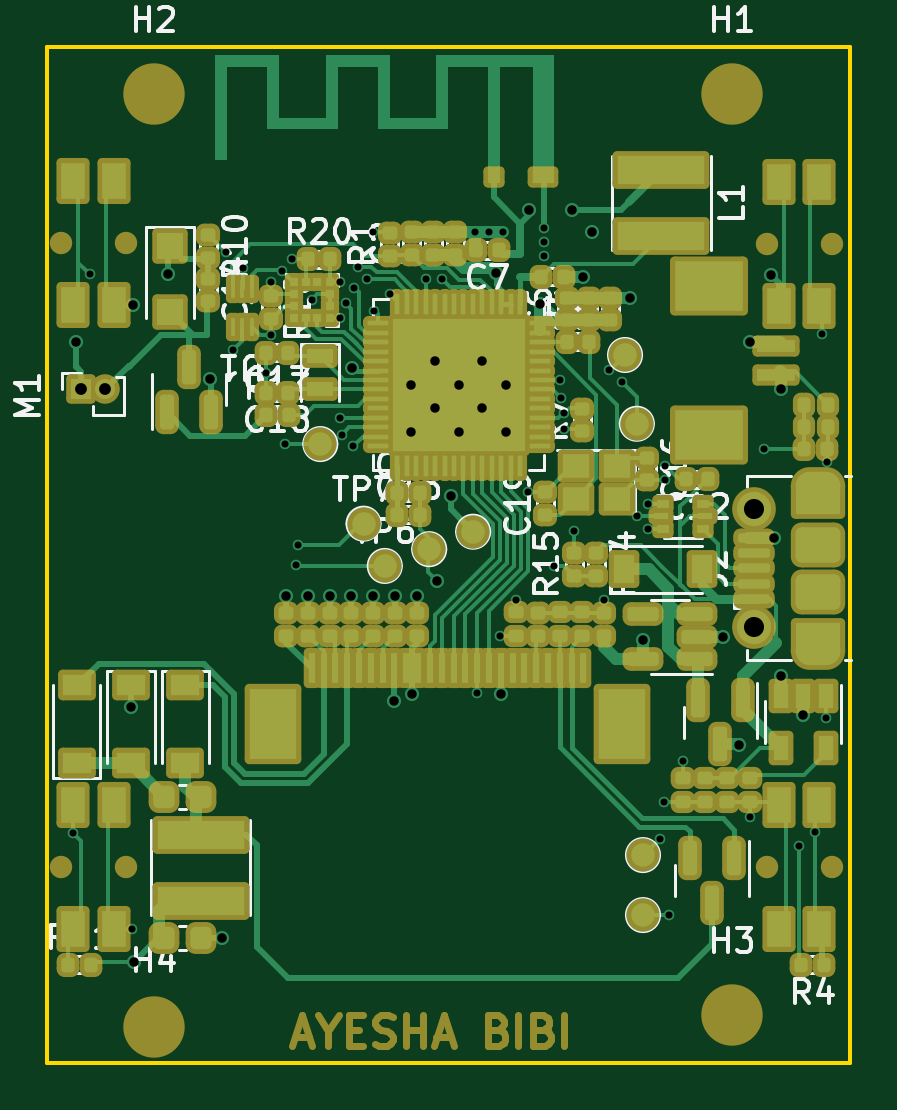
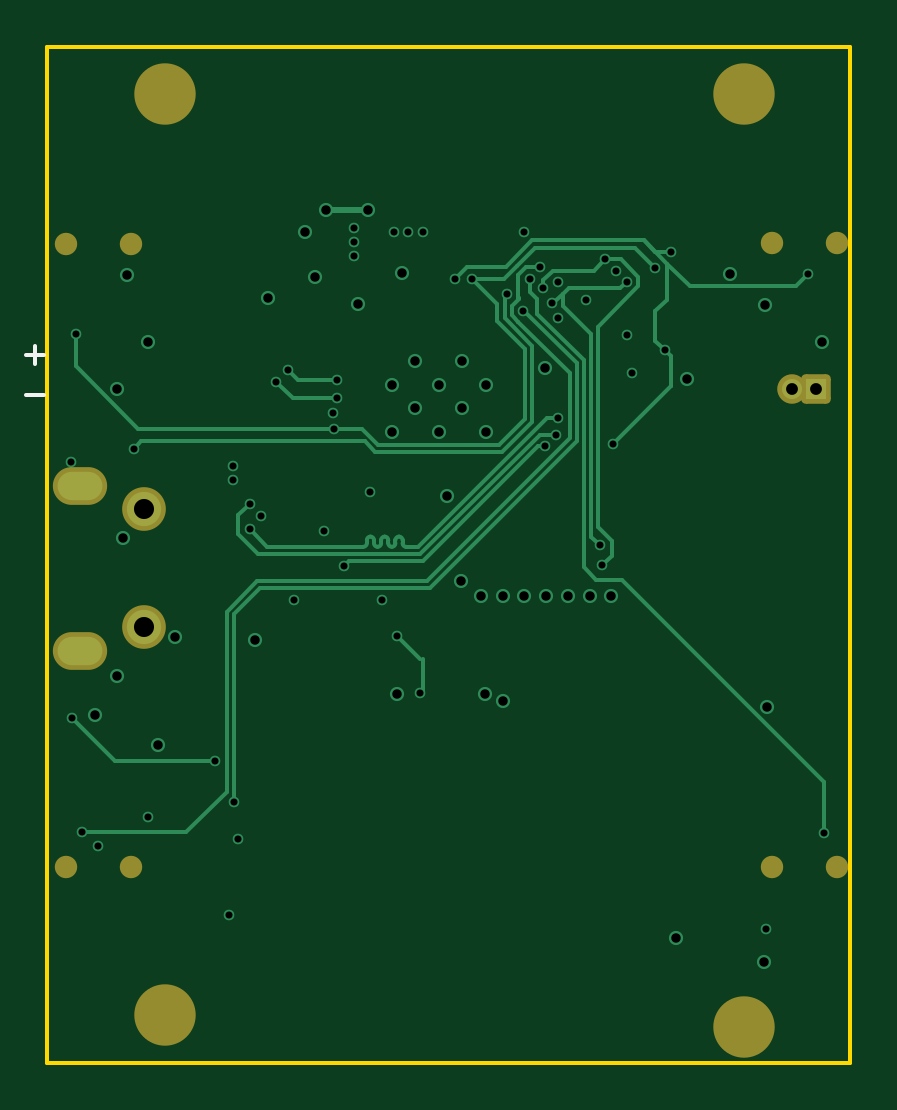
Circuit board: 12 layer files. Board 34.0 x 43.0 mm.
- bottom_copper: ESP-Watch-B_Cu.gbr (11476 bytes)
- bottom_mask: ESP-Watch-B_Mask.gbr (1765 bytes)
- paste: ESP-Watch-B_Paste.gbr (504 bytes)
- bottom_silk: ESP-Watch-B_Silkscreen.gbr (1949 bytes)
- outline: ESP-Watch-Edge_Cuts.gbr (664 bytes)
- top_copper: ESP-Watch-F_Cu.gbr (44100 bytes)
- top_mask: ESP-Watch-F_Mask.gbr (16839 bytes)
- paste: ESP-Watch-F_Paste.gbr (10679 bytes)
- top_silk: ESP-Watch-F_Silkscreen.gbr (67156 bytes)
- inner_copper: ESP-Watch-In1_Cu.gbr (80618 bytes)
- inner_copper: ESP-Watch-In2_Cu.gbr (86865 bytes)
- drill: ESP-Watch-PTH.drl (2281 bytes)

=== bottom_copper: ESP-Watch-B_Cu.gbr (11476 bytes, source omitted) ===
=== bottom_mask: ESP-Watch-B_Mask.gbr (1765 bytes, source withheld) ===
=== paste: ESP-Watch-B_Paste.gbr ===
G04 #@! TF.GenerationSoftware,KiCad,Pcbnew,10.0.8-1.fc45*
G04 #@! TF.CreationDate,2026-11-20T16:27:02+05:00*
G04 #@! TF.ProjectId,ESP-Watch,4553502d-5761-4746-9368-2e6b69636164,rev?*
G04 #@! TF.SameCoordinates,Original*
G04 #@! TF.FileFunction,Paste,Bot*
G04 #@! TF.FilePolarity,Positive*
%FSLAX46Y46*%
G04 Gerber Fmt 4.6, Leading zero omitted, Abs format (unit mm)*
G04 Created by KiCad (PCBNEW 10.0.8-1.fc45) date 2026-11-20 16:27:02*
%MOMM*%
%LPD*%
G01*
G04 APERTURE LIST*
G04 APERTURE END LIST*
M02*

=== bottom_silk: ESP-Watch-B_Silkscreen.gbr (1949 bytes, source withheld) ===
=== outline: ESP-Watch-Edge_Cuts.gbr ===
G04 #@! TF.GenerationSoftware,KiCad,Pcbnew,10.0.8-1.fc45*
G04 #@! TF.CreationDate,2026-11-20T16:27:03+05:00*
G04 #@! TF.ProjectId,ESP-Watch,4553502d-5761-4746-9368-2e6b69636164,rev?*
G04 #@! TF.SameCoordinates,Original*
G04 #@! TF.FileFunction,Profile,NP*
%FSLAX46Y46*%
G04 Gerber Fmt 4.6, Leading zero omitted, Abs format (unit mm)*
G04 Created by KiCad (PCBNEW 10.0.8-1.fc45) date 2026-11-20 16:27:03*
%MOMM*%
%LPD*%
G01*
G04 APERTURE LIST*
G04 #@! TA.AperFunction,Profile*
%ADD10C,0.150000*%
G04 #@! TD*
G04 APERTURE END LIST*
D10*
X68700000Y-71610000D02*
X102700000Y-71610000D01*
X102700000Y-114610000D01*
X68700000Y-114610000D01*
X68700000Y-71610000D01*
M02*

=== top_copper: ESP-Watch-F_Cu.gbr (44100 bytes, source omitted) ===
=== top_mask: ESP-Watch-F_Mask.gbr (16839 bytes, source omitted) ===
=== paste: ESP-Watch-F_Paste.gbr (10679 bytes, source omitted) ===
=== top_silk: ESP-Watch-F_Silkscreen.gbr (67156 bytes, source omitted) ===
=== inner_copper: ESP-Watch-In1_Cu.gbr (80618 bytes, source omitted) ===
=== inner_copper: ESP-Watch-In2_Cu.gbr (86865 bytes, source omitted) ===
=== drill: ESP-Watch-PTH.drl ===
M48
; DRILL file KiCad 10.0.8-1.fc45 date 2026-11-20T16:28:45
; FORMAT={-:-/ absolute / metric / decimal}
; #@! TF.CreationDate,2026-11-20T16:28:45+05:00
; #@! TF.GenerationSoftware,Kicad,Pcbnew,10.0.8-1.fc45
; #@! TF.FileFunction,Plated,1,4,PTH
FMAT,2
METRIC
; #@! TA.AperFunction,Plated,PTH,ViaDrill
T1C0.300
; #@! TA.AperFunction,Plated,PTH,ViaDrill
T2C0.400
; #@! TA.AperFunction,Plated,PTH,ComponentDrill
T3C0.500
; #@! TA.AperFunction,Plated,PTH,ComponentDrill
T4C0.600
; #@! TA.AperFunction,Plated,PTH,ComponentDrill
T5C0.850
%
G90
G05
T1
X69.81Y-104.9
X70.49Y-81.23
X72.29Y-108.96
X76.28Y-80.29
X76.554Y-84.445
X76.98Y-80.95
X77.95Y-85.4
X78.17Y-81.54
X78.17Y-83.8
X78.64Y-81.09
X78.76Y-88.42
X79.07Y-80.6
X79.211Y-93.552
X79.307Y-92.71
X79.89Y-82.32
X81.08Y-83.07
X81.086Y-81.572
X81.087Y-87.306
X81.171Y-88.017
X81.33Y-82.46
X81.64Y-88.52
X81.695Y-81.81
X81.85Y-80.91
X82.25Y-81.45
X82.5Y-79.45
X82.54Y-82.77
X83.23Y-82.06
X84.72Y-81.43
X85.42Y-81.43
X86.81Y-79.46
X86.9Y-98.95
X87.41Y-79.46
X87.88Y-96.55
X88.01Y-79.46
X88.54Y-95.02
X89.04Y-90.46
X89.71Y-79.26
X89.71Y-79.86
X89.71Y-80.46
X90.136Y-93.589
X90.425Y-85.71
X90.43Y-86.48
X90.56Y-87.77
X90.59Y-87.11
X91.0Y-92.093
X92.27Y-95.01
X92.49Y-85.3
X93.012Y-85.783
X93.667Y-91.484
X94.13Y-90.94
X94.13Y-92.02
X94.62Y-105.12
X94.8Y-103.56
X94.84Y-89.95
X94.84Y-89.335
X95.02Y-108.36
X95.61Y-101.84
X98.43Y-104.21
X99.03Y-88.62
X100.545Y-105.44
X101.21Y-104.86
X101.49Y-83.76
X101.65Y-100.03
X101.7Y-89.16
T2
X69.9Y-84.1
X72.25Y-99.54
X72.31Y-82.54
X72.36Y-110.36
X73.8Y-81.2
X75.6Y-85.67
X76.1Y-109.33
X78.82Y-94.84
X79.74Y-94.84
X80.66Y-94.84
X81.58Y-94.84
X81.609Y-85.181
X82.5Y-94.84
X83.398Y-99.308
X83.42Y-94.84
X84.12Y-85.91
X84.12Y-87.91
X84.15Y-99.02
X84.34Y-94.84
X85.12Y-84.91
X85.12Y-86.91
X85.2Y-94.21
X85.78Y-90.6
X86.12Y-85.91
X86.12Y-87.91
X87.12Y-84.91
X87.12Y-86.91
X87.7Y-81.183
X87.9Y-99.02
X88.12Y-85.91
X88.12Y-87.91
X89.1Y-78.51
X89.56Y-82.47
X90.9Y-78.51
X91.36Y-81.33
X91.78Y-79.43
X93.35Y-82.22
X93.92Y-96.73
X97.31Y-96.58
X98.0Y-101.14
X98.43Y-84.11
X99.34Y-81.27
X99.48Y-92.38
X99.75Y-86.1
X99.75Y-98.25
X100.69Y-99.91
T3
X70.15Y-86.11
X71.15Y-86.11
T5
X98.617Y-91.18
X98.617Y-96.18
T4
G00X100.968Y-90.18
M15
G01X101.667Y-90.18
M16
G05
G00X101.667Y-97.18
M15
G01X100.968Y-97.18
M16
G05
M30
